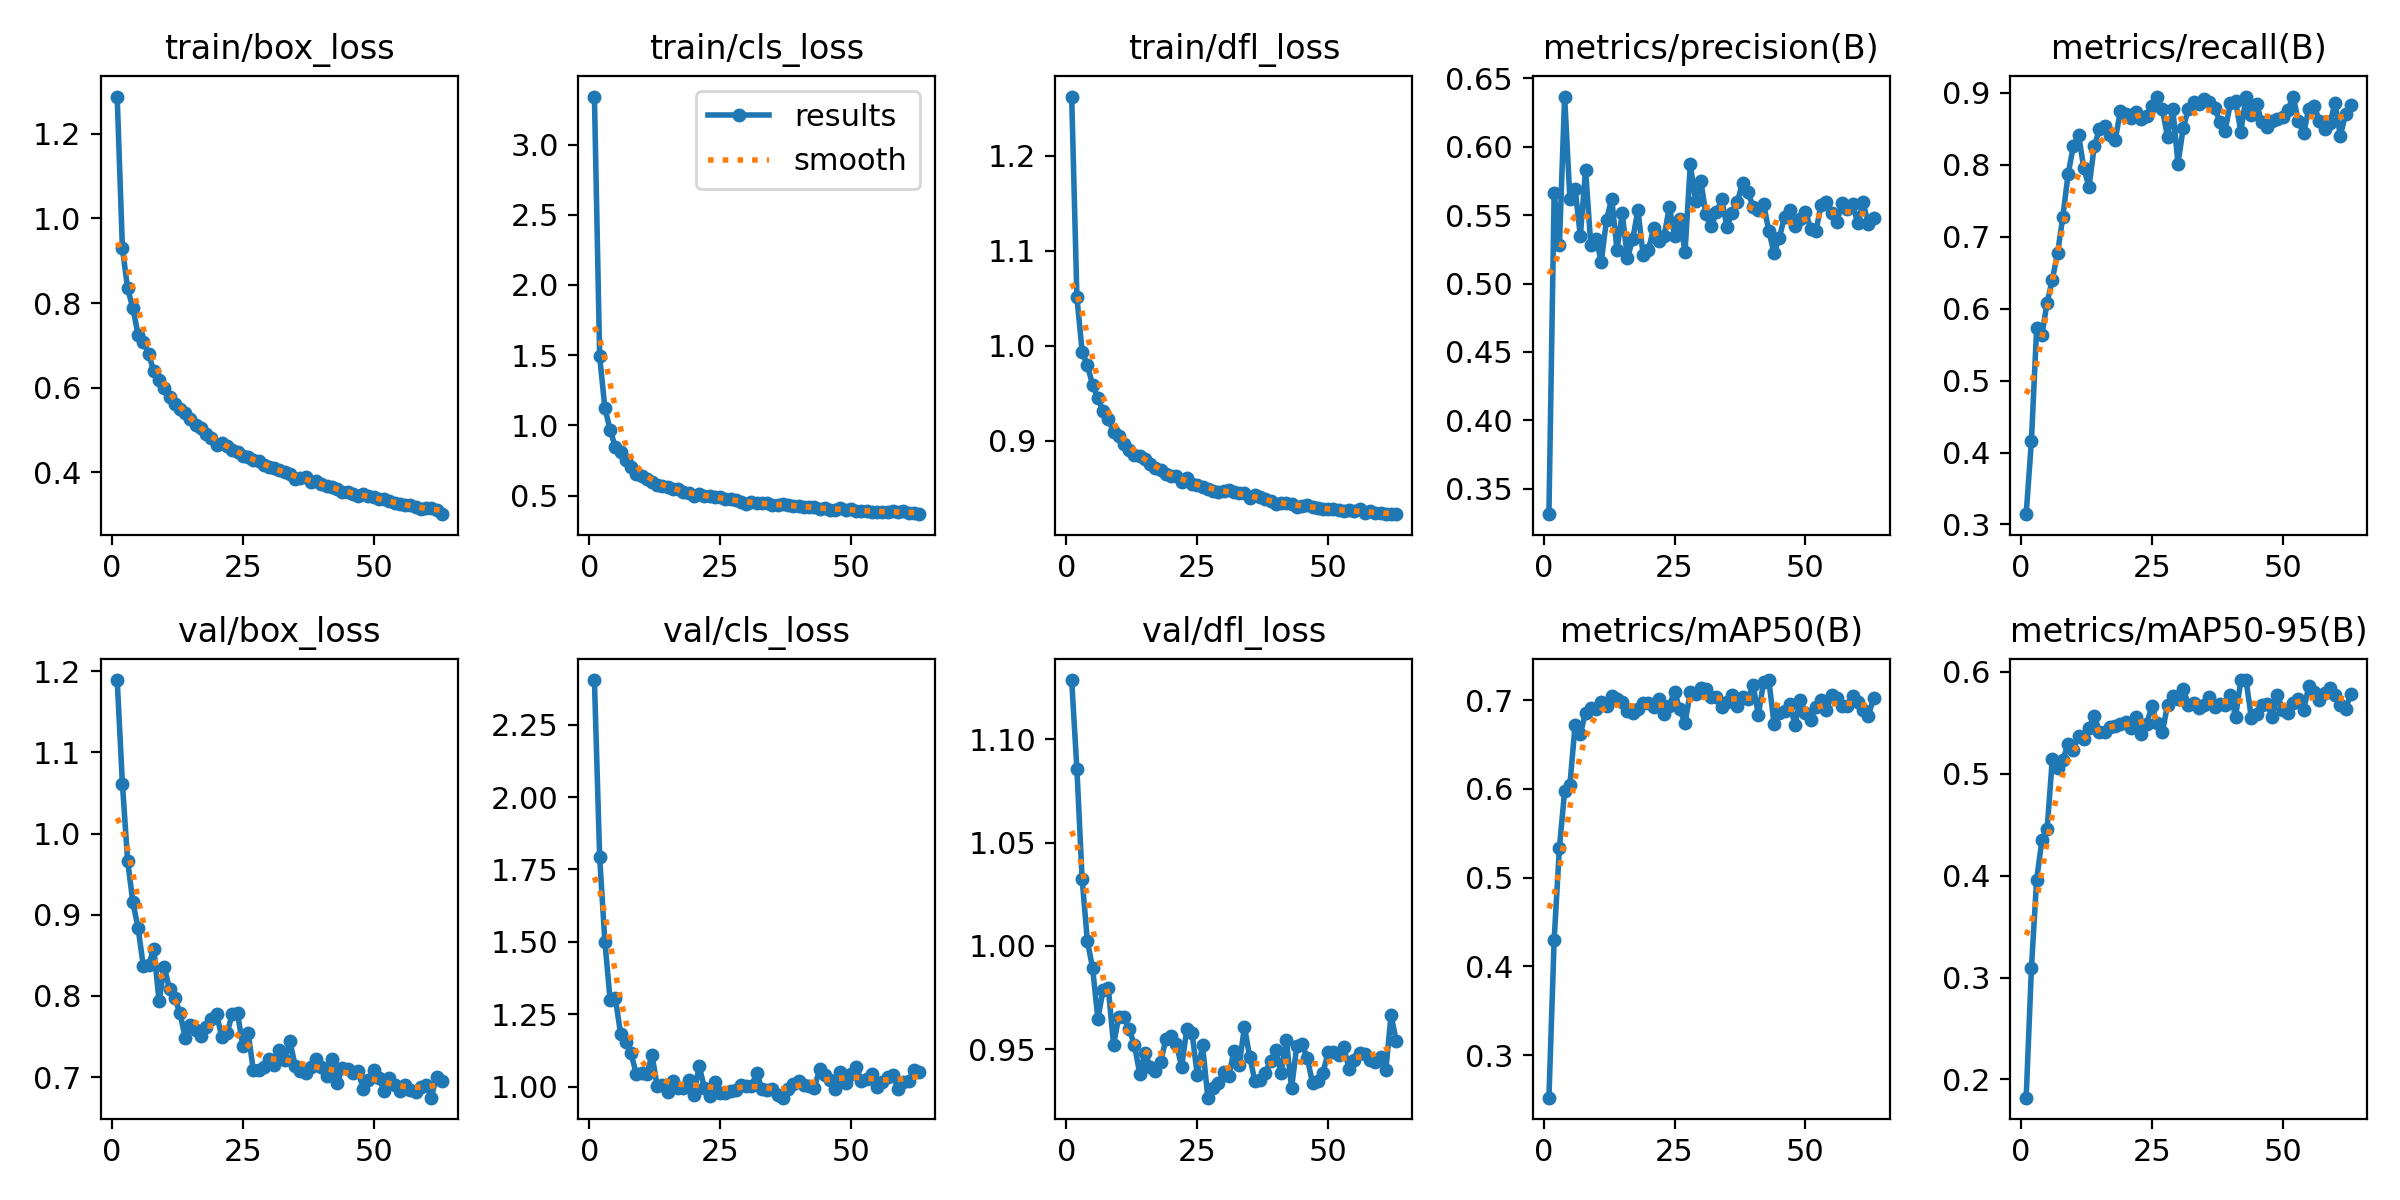

Values plotted in this chart, from the file beside it:
epoch, time, train/box_loss, train/cls_loss, train/dfl_loss, metrics/precision(B), metrics/recall(B), metrics/mAP50(B), metrics/mAP50-95(B), val/box_loss, val/cls_loss, val/dfl_loss, lr/pg0, lr/pg1, lr/pg2
1, 38.26, 1.288, 3.342, 1.263, 0.3316, 0.3142, 0.2522, 0.1821, 1.189, 2.404, 1.129, 9.19312e-05, 9.19312e-05, 9.19312e-05
2, 73.91, 0.9295, 1.491, 1.051, 0.5664, 0.4161, 0.4301, 0.309, 1.061, 1.792, 1.086, 0.0001828, 0.0001828, 0.0001828
3, 111, 0.8343, 1.122, 0.9939, 0.528, 0.5727, 0.5336, 0.3961, 0.9663, 1.5, 1.032, 0.0002718, 0.0002718, 0.0002718
4, 150.3, 0.7873, 0.9688, 0.9797, 0.6365, 0.5631, 0.5975, 0.4345, 0.9154, 1.299, 1.002, 0.0002697, 0.0002697, 0.0002697
5, 187.7, 0.7251, 0.8431, 0.9587, 0.562, 0.6085, 0.6038, 0.4457, 0.8832, 1.305, 0.9893, 0.000267, 0.000267, 0.000267
6, 226.2, 0.7087, 0.8092, 0.9449, 0.5691, 0.6405, 0.6722, 0.5148, 0.8369, 1.183, 0.9647, 0.0002642, 0.0002642, 0.0002642
7, 264, 0.68, 0.7528, 0.9312, 0.5347, 0.6773, 0.6621, 0.5058, 0.8383, 1.156, 0.9786, 0.0002615, 0.0002615, 0.0002615
8, 301.8, 0.6381, 0.7012, 0.9227, 0.5833, 0.7276, 0.6855, 0.5134, 0.8581, 1.115, 0.9794, 0.0002587, 0.0002587, 0.0002587
9, 339.6, 0.6179, 0.6538, 0.9089, 0.5279, 0.7866, 0.6915, 0.5292, 0.7935, 1.044, 0.9522, 0.000256, 0.000256, 0.000256
10, 378.2, 0.5983, 0.6388, 0.9047, 0.5328, 0.8259, 0.6894, 0.5228, 0.8359, 1.046, 0.9657, 0.0002532, 0.0002532, 0.0002532
11, 415.8, 0.5775, 0.6213, 0.8963, 0.516, 0.842, 0.6979, 0.5373, 0.8081, 1.045, 0.9654, 0.0002505, 0.0002505, 0.0002505
12, 454, 0.5602, 0.595, 0.8905, 0.5467, 0.7957, 0.6928, 0.5341, 0.7969, 1.109, 0.9596, 0.0002477, 0.0002477, 0.0002477
13, 491.7, 0.5486, 0.5787, 0.8848, 0.562, 0.769, 0.7045, 0.5444, 0.7793, 1.001, 0.9518, 0.000245, 0.000245, 0.000245
14, 530, 0.5393, 0.5714, 0.8835, 0.5244, 0.8257, 0.7015, 0.5568, 0.7476, 1.007, 0.9381, 0.0002422, 0.0002422, 0.0002422
15, 567.5, 0.5255, 0.5579, 0.881, 0.5512, 0.8499, 0.6976, 0.5413, 0.7642, 0.9817, 0.9482, 0.0002395, 0.0002395, 0.0002395
16, 605.7, 0.5123, 0.5436, 0.876, 0.5185, 0.8536, 0.6872, 0.5414, 0.7586, 1.02, 0.9415, 0.0002367, 0.0002367, 0.0002367
17, 643.2, 0.5048, 0.546, 0.8709, 0.5323, 0.8418, 0.6848, 0.546, 0.7504, 0.9955, 0.9394, 0.000234, 0.000234, 0.000234
18, 681.1, 0.4894, 0.5262, 0.8689, 0.5536, 0.8345, 0.6903, 0.5469, 0.7623, 0.9959, 0.9437, 0.0002312, 0.0002312, 0.0002312
19, 718.9, 0.4807, 0.516, 0.8648, 0.5209, 0.8749, 0.6966, 0.5489, 0.7712, 1.024, 0.955, 0.0002285, 0.0002285, 0.0002285
20, 756.5, 0.4645, 0.4998, 0.8629, 0.5244, 0.8714, 0.6962, 0.5511, 0.7771, 0.9706, 0.9561, 0.0002257, 0.0002257, 0.0002257
21, 794.4, 0.4691, 0.5091, 0.8626, 0.5404, 0.8656, 0.6921, 0.545, 0.749, 1.073, 0.9525, 0.000223, 0.000223, 0.000223
22, 832.1, 0.4605, 0.4945, 0.8568, 0.5311, 0.8735, 0.7012, 0.5555, 0.7547, 0.9956, 0.9415, 0.0002202, 0.0002202, 0.0002202
23, 870, 0.4533, 0.4934, 0.8607, 0.5345, 0.8634, 0.6838, 0.5388, 0.778, 0.9682, 0.9598, 0.0002175, 0.0002175, 0.0002175
24, 907.7, 0.4474, 0.488, 0.8547, 0.556, 0.8686, 0.6935, 0.5487, 0.7784, 1.018, 0.9576, 0.0002147, 0.0002147, 0.0002147
25, 945.4, 0.4391, 0.4869, 0.8539, 0.535, 0.8812, 0.7096, 0.5661, 0.7379, 0.9795, 0.9373, 0.0002119, 0.0002119, 0.0002119
26, 983.3, 0.4346, 0.4776, 0.8512, 0.5472, 0.8944, 0.6894, 0.5494, 0.7549, 0.9776, 0.952, 0.0002092, 0.0002092, 0.0002092
27, 1021, 0.4282, 0.4742, 0.8495, 0.5231, 0.8774, 0.674, 0.5405, 0.7088, 0.987, 0.9265, 0.0002064, 0.0002064, 0.0002064
28, 1059, 0.4266, 0.4664, 0.8475, 0.5871, 0.8389, 0.709, 0.5675, 0.709, 0.9878, 0.9309, 0.0002037, 0.0002037, 0.0002037
29, 1097, 0.4157, 0.4523, 0.8466, 0.5602, 0.8782, 0.7065, 0.5763, 0.712, 1.006, 0.9337, 0.0002009, 0.0002009, 0.0002009
30, 1135, 0.4131, 0.4434, 0.8467, 0.575, 0.8014, 0.7131, 0.5736, 0.7228, 1.002, 0.9387, 0.0001982, 0.0001982, 0.0001982
31, 1173, 0.409, 0.4551, 0.848, 0.5505, 0.8518, 0.7122, 0.5828, 0.7144, 1.002, 0.9368, 0.0001954, 0.0001954, 0.0001954
32, 1211, 0.4042, 0.4468, 0.8459, 0.5418, 0.8782, 0.7031, 0.5674, 0.7329, 1.048, 0.9492, 0.0001927, 0.0001927, 0.0001927
33, 1248, 0.3993, 0.4445, 0.8449, 0.5522, 0.8881, 0.7033, 0.569, 0.7209, 0.9913, 0.9421, 0.0001899, 0.0001899, 0.0001899
34, 1286, 0.3948, 0.4435, 0.8449, 0.5614, 0.8848, 0.692, 0.5642, 0.7443, 0.9905, 0.9607, 0.0001872, 0.0001872, 0.0001872
35, 1324, 0.3829, 0.4303, 0.8394, 0.5416, 0.892, 0.6975, 0.5677, 0.7135, 0.9918, 0.9463, 0.0001844, 0.0001844, 0.0001844
36, 1361, 0.3856, 0.4324, 0.8426, 0.5518, 0.8878, 0.7057, 0.5752, 0.7076, 0.9703, 0.9346, 0.0001817, 0.0001817, 0.0001817
37, 1400, 0.3884, 0.4409, 0.8405, 0.5598, 0.8784, 0.6938, 0.5657, 0.7055, 0.9623, 0.9352, 0.0001789, 0.0001789, 0.0001789
38, 1437, 0.3757, 0.4299, 0.8384, 0.5737, 0.8601, 0.7036, 0.568, 0.7126, 0.9934, 0.9386, 0.0001762, 0.0001762, 0.0001762
39, 1475, 0.3799, 0.4278, 0.8361, 0.5665, 0.8477, 0.7013, 0.5675, 0.7223, 1.01, 0.9444, 0.0001734, 0.0001734, 0.0001734
40, 1513, 0.3707, 0.4284, 0.833, 0.5562, 0.8855, 0.7164, 0.5773, 0.7118, 1.019, 0.9496, 0.0001707, 0.0001707, 0.0001707
41, 1551, 0.3661, 0.4219, 0.8344, 0.5535, 0.8882, 0.6833, 0.5559, 0.7019, 1.007, 0.9384, 0.0001679, 0.0001679, 0.0001679
42, 1588, 0.3646, 0.4183, 0.8342, 0.5582, 0.846, 0.7197, 0.5915, 0.7223, 1.001, 0.9543, 0.0001652, 0.0001652, 0.0001652
43, 1626, 0.3608, 0.4179, 0.8331, 0.5384, 0.895, 0.7225, 0.5919, 0.6921, 0.9956, 0.9311, 0.0001624, 0.0001624, 0.0001624
44, 1664, 0.3519, 0.4026, 0.8307, 0.5223, 0.8693, 0.6735, 0.5549, 0.7118, 1.06, 0.9516, 0.0001597, 0.0001597, 0.0001597
45, 1702, 0.3534, 0.4081, 0.8312, 0.5333, 0.8851, 0.6854, 0.5582, 0.7106, 1.04, 0.9522, 0.0001569, 0.0001569, 0.0001569
46, 1740, 0.3485, 0.4003, 0.8322, 0.5487, 0.8589, 0.6881, 0.5679, 0.7052, 1.023, 0.9457, 0.0001542, 0.0001542, 0.0001542
47, 1778, 0.3436, 0.4, 0.8306, 0.5535, 0.8523, 0.6955, 0.5683, 0.7074, 0.9906, 0.9336, 0.0001514, 0.0001514, 0.0001514
48, 1815, 0.3474, 0.4126, 0.8291, 0.542, 0.8616, 0.6722, 0.5552, 0.6855, 1.053, 0.9343, 0.0001486, 0.0001486, 0.0001486
49, 1853, 0.3425, 0.3982, 0.8277, 0.5475, 0.8638, 0.7001, 0.5767, 0.6966, 1.013, 0.9385, 0.0001459, 0.0001459, 0.0001459
50, 1891, 0.3413, 0.4065, 0.8281, 0.5526, 0.8663, 0.6851, 0.5625, 0.7087, 1.044, 0.9486, 0.0001431, 0.0001431, 0.0001431
51, 1929, 0.3359, 0.3933, 0.828, 0.54, 0.8765, 0.6779, 0.5598, 0.6995, 1.069, 0.9486, 0.0001404, 0.0001404, 0.0001404
52, 1967, 0.3352, 0.3927, 0.827, 0.5383, 0.8948, 0.6925, 0.569, 0.6833, 1.02, 0.947, 0.0001376, 0.0001376, 0.0001376
53, 2004, 0.331, 0.3922, 0.8259, 0.5577, 0.8604, 0.7003, 0.5729, 0.6983, 1.026, 0.9508, 0.0001349, 0.0001349, 0.0001349
54, 2042, 0.3265, 0.384, 0.8271, 0.5597, 0.8441, 0.6884, 0.5627, 0.6904, 1.044, 0.9401, 0.0001321, 0.0001321, 0.0001321
55, 2080, 0.3234, 0.3827, 0.8258, 0.5514, 0.8783, 0.7055, 0.5861, 0.6832, 1.001, 0.9445, 0.0001294, 0.0001294, 0.0001294
56, 2118, 0.3212, 0.3829, 0.8283, 0.545, 0.8823, 0.702, 0.5799, 0.6908, 1.015, 0.9482, 0.0001266, 0.0001266, 0.0001266
57, 2155, 0.3231, 0.381, 0.8238, 0.5591, 0.8615, 0.6935, 0.5726, 0.6843, 1.032, 0.9474, 0.0001239, 0.0001239, 0.0001239
58, 2193, 0.3171, 0.3916, 0.8257, 0.5542, 0.8503, 0.6929, 0.5788, 0.6812, 1.04, 0.9449, 0.0001211, 0.0001211, 0.0001211
59, 2230, 0.3127, 0.3829, 0.8237, 0.5581, 0.8577, 0.705, 0.5837, 0.6883, 0.9927, 0.944, 0.0001184, 0.0001184, 0.0001184
60, 2268, 0.3141, 0.3891, 0.8238, 0.544, 0.8865, 0.6976, 0.5774, 0.6903, 1.015, 0.9464, 0.0001156, 0.0001156, 0.0001156
... 3 more rows
